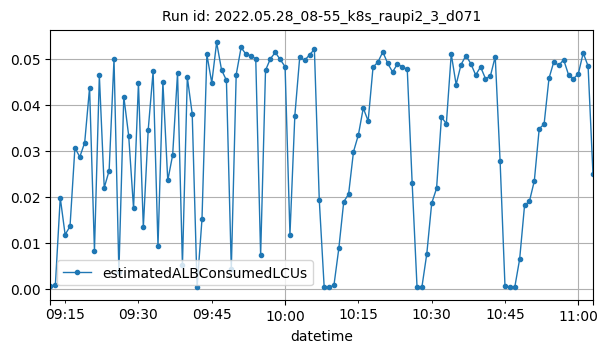

The table this chart was drawn from, first rows:
datetime, estimatedALBConsumedLCUs
2022-05-28T09:12:00Z, 0.00061
2022-05-28T09:13:00Z, 0.00081
2022-05-28T09:14:00Z, 0.01978
2022-05-28T09:15:00Z, 0.01177
2022-05-28T09:16:00Z, 0.01357
2022-05-28T09:17:00Z, 0.03063
2022-05-28T09:18:00Z, 0.02864
2022-05-28T09:19:00Z, 0.03174
2022-05-28T09:20:00Z, 0.04366
2022-05-28T09:21:00Z, 0.0083
2022-05-28T09:22:00Z, 0.04635
2022-05-28T09:23:00Z, 0.02195
2022-05-28T09:24:00Z, 0.02565
2022-05-28T09:25:00Z, 0.04988
2022-05-28T09:26:00Z, 0.00369
2022-05-28T09:27:00Z, 0.04175
2022-05-28T09:28:00Z, 0.03327
2022-05-28T09:29:00Z, 0.01745
2022-05-28T09:30:00Z, 0.04469
2022-05-28T09:31:00Z, 0.01337
2022-05-28T09:32:00Z, 0.03457
2022-05-28T09:33:00Z, 0.04719
2022-05-28T09:34:00Z, 0.00924
2022-05-28T09:35:00Z, 0.0449
2022-05-28T09:36:00Z, 0.02353
2022-05-28T09:37:00Z, 0.02907
2022-05-28T09:38:00Z, 0.04687
2022-05-28T09:39:00Z, 0.00512
2022-05-28T09:40:00Z, 0.04592
2022-05-28T09:41:00Z, 0.03801
2022-05-28T09:42:00Z, 0.00042
2022-05-28T09:43:00Z, 0.01512
2022-05-28T09:44:00Z, 0.05088
2022-05-28T09:45:00Z, 0.04473
2022-05-28T09:46:00Z, 0.05349
2022-05-28T09:47:00Z, 0.04756
2022-05-28T09:48:00Z, 0.04527
2022-05-28T09:49:00Z, 0.00434
2022-05-28T09:50:00Z, 0.04648
2022-05-28T09:51:00Z, 0.0524
2022-05-28T09:52:00Z, 0.05094
2022-05-28T09:53:00Z, 0.05063
2022-05-28T09:54:00Z, 0.04994
2022-05-28T09:55:00Z, 0.00729
2022-05-28T09:56:00Z, 0.04745
2022-05-28T09:57:00Z, 0.04995
2022-05-28T09:58:00Z, 0.05134
2022-05-28T09:59:00Z, 0.0498
2022-05-28T10:00:00Z, 0.04824
2022-05-28T10:01:00Z, 0.01175
2022-05-28T10:02:00Z, 0.03762
2022-05-28T10:03:00Z, 0.05033
2022-05-28T10:04:00Z, 0.0496
2022-05-28T10:05:00Z, 0.0508
2022-05-28T10:06:00Z, 0.052
2022-05-28T10:07:00Z, 0.01926
2022-05-28T10:08:00Z, 0.00042
2022-05-28T10:09:00Z, 0.00031
2022-05-28T10:10:00Z, 0.00077
2022-05-28T10:11:00Z, 0.0088
... 52 more rows
